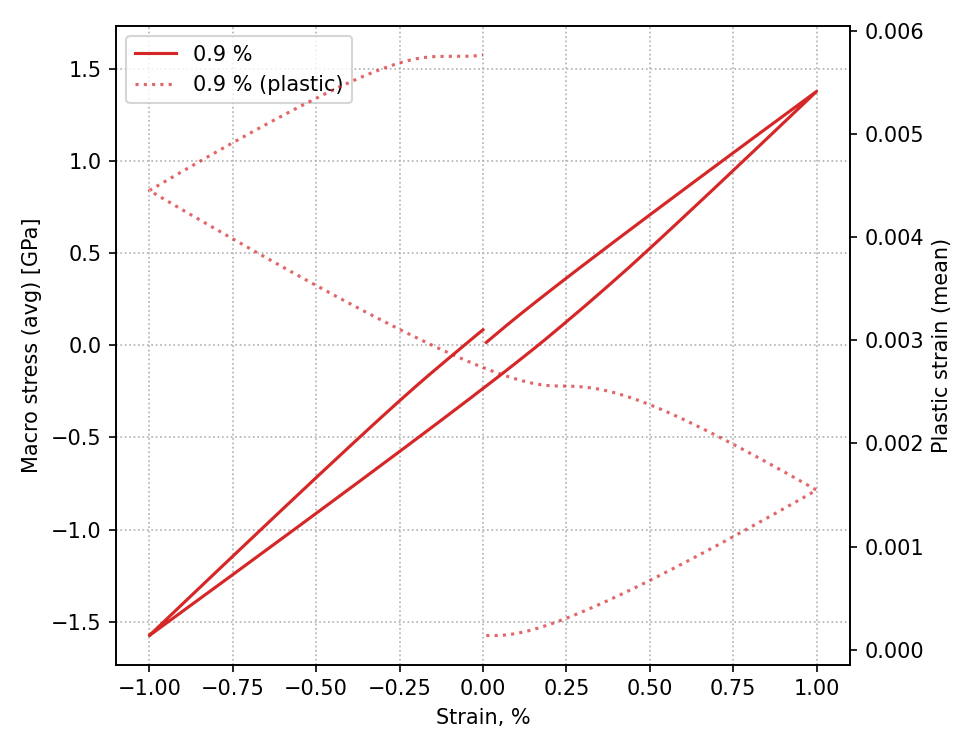

The table this chart was drawn from, first rows:
macro_strain, plastic_mean, sig_xx_nd, sig_yy_nd, sig_zz_nd, sig_vm_nd, sig_xx_GPa, sig_yy_GPa, sig_zz_GPa, sig_vm_GPa
1.000000e-04, 1.377627e-04, 9.074203e-05, -1.815741e-07, -1.371755e-05, 1.291713e-04, 1.528096e-02, -3.057708e-05, -2.310035e-03, 2.175245e-02
2.000000e-04, 1.377627e-04, 1.814841e-04, -3.631482e-07, -2.743509e-05, 2.583427e-04, 3.056192e-02, -6.115415e-05, -4.620070e-03, 4.350490e-02
3.000000e-04, 1.377727e-04, 2.722198e-04, -5.446462e-07, -4.114638e-05, 3.875090e-04, 4.584181e-02, -9.171842e-05, -6.929051e-03, 6.525652e-02
4.000000e-04, 1.380958e-04, 3.627574e-04, -5.243914e-07, -5.486133e-05, 5.164014e-04, 6.108834e-02, -8.830751e-05, -9.238648e-03, 8.696200e-02
5.000000e-04, 1.391256e-04, 4.528477e-04, -6.975955e-07, -6.793558e-05, 6.445925e-04, 7.625956e-02, -1.174751e-04, -1.144035e-02, 1.085494e-01
6.000000e-04, 1.410551e-04, 5.423689e-04, 3.258803e-07, -8.163736e-05, 7.720951e-04, 9.133493e-02, 5.487824e-05, -1.374773e-02, 1.300208e-01
7.000000e-04, 1.439418e-04, 6.312844e-04, 1.443062e-07, -9.352842e-05, 8.998587e-04, 1.063083e-01, 2.430117e-05, -1.575019e-02, 1.515362e-01
8.000000e-04, 1.477598e-04, 7.196107e-04, -5.927028e-09, -1.048616e-04, 1.025407e-03, 1.211824e-01, -9.981116e-07, -1.765869e-02, 1.726785e-01
9.000000e-04, 1.524665e-04, 8.073746e-04, 2.751886e-06, -1.185405e-04, 1.150516e-03, 1.359619e-01, 4.634177e-04, -1.996222e-02, 1.937469e-01
1.000000e-03, 1.579909e-04, 8.946211e-04, 2.604761e-06, -1.287971e-04, 1.274457e-03, 1.506542e-01, 4.386418e-04, -2.168943e-02, 2.146186e-01
1.100000e-03, 1.642717e-04, 9.813891e-04, 2.435615e-06, -1.385531e-04, 1.400624e-03, 1.652659e-01, 4.101575e-04, -2.333235e-02, 2.358651e-01
1.200000e-03, 1.712568e-04, 1.067711e-03, 6.616160e-06, -1.522132e-04, 1.523792e-03, 1.798026e-01, 1.114161e-03, -2.563271e-02, 2.566066e-01
1.300000e-03, 1.788749e-04, 1.153633e-03, 6.497248e-06, -1.611734e-04, 1.645764e-03, 1.942718e-01, 1.094137e-03, -2.714160e-02, 2.771466e-01
1.400000e-03, 1.870742e-04, 1.239187e-03, 1.143588e-05, -1.748233e-04, 1.767924e-03, 2.086791e-01, 1.925802e-03, -2.944025e-02, 2.977184e-01
1.500000e-03, 1.958205e-04, 1.324395e-03, 1.125430e-05, -1.830069e-04, 1.892974e-03, 2.230281e-01, 1.895224e-03, -3.081837e-02, 3.187768e-01
1.600000e-03, 2.050631e-04, 1.409288e-03, 1.114884e-05, -1.909527e-04, 2.013434e-03, 2.373242e-01, 1.877465e-03, -3.215644e-02, 3.390624e-01
1.700000e-03, 2.147634e-04, 1.493892e-03, 1.702474e-05, -2.045902e-04, 2.134324e-03, 2.515715e-01, 2.866967e-03, -3.445299e-02, 3.594202e-01
1.800000e-03, 2.248917e-04, 1.578225e-03, 1.690650e-05, -2.119628e-04, 2.253968e-03, 2.657731e-01, 2.847054e-03, -3.569453e-02, 3.795683e-01
1.900000e-03, 2.354087e-04, 1.662312e-03, 1.674575e-05, -2.190469e-04, 2.378218e-03, 2.799334e-01, 2.819985e-03, -3.688750e-02, 4.004919e-01
2.000000e-03, 2.463010e-04, 1.746162e-03, 2.336596e-05, -2.326746e-04, 2.498168e-03, 2.940536e-01, 3.934827e-03, -3.918240e-02, 4.206915e-01
2.100000e-03, 2.575370e-04, 1.829793e-03, 2.327692e-05, -2.393755e-04, 2.616779e-03, 3.081372e-01, 3.919833e-03, -4.031083e-02, 4.406655e-01
2.200000e-03, 2.690842e-04, 1.913228e-03, 3.030596e-05, -2.529975e-04, 2.736144e-03, 3.221875e-01, 5.103524e-03, -4.260479e-02, 4.607667e-01
2.300000e-03, 2.809417e-04, 1.996466e-03, 3.012437e-05, -2.592126e-04, 2.854182e-03, 3.362048e-01, 5.072944e-03, -4.365140e-02, 4.806443e-01
2.400000e-03, 2.930782e-04, 2.079527e-03, 3.004282e-05, -2.653512e-04, 2.977762e-03, 3.501923e-01, 5.059211e-03, -4.468514e-02, 5.014552e-01
2.500000e-03, 3.054768e-04, 2.162422e-03, 3.760347e-05, -2.789661e-04, 3.096484e-03, 3.641519e-01, 6.332425e-03, -4.697789e-02, 5.214479e-01
2.600000e-03, 3.181325e-04, 2.245154e-03, 3.742187e-05, -2.846761e-04, 3.213770e-03, 3.780840e-01, 6.301842e-03, -4.793945e-02, 5.411988e-01
2.700000e-03, 3.310150e-04, 2.327742e-03, 3.734654e-05, -2.903489e-04, 3.330872e-03, 3.919918e-01, 6.289158e-03, -4.889475e-02, 5.609189e-01
2.800000e-03, 3.441250e-04, 2.410186e-03, 4.535144e-05, -3.039579e-04, 3.449029e-03, 4.058754e-01, 7.637183e-03, -5.118651e-02, 5.808165e-01
2.900000e-03, 3.574502e-04, 2.492494e-03, 4.516982e-05, -3.092442e-04, 3.572114e-03, 4.197360e-01, 7.606597e-03, -5.207672e-02, 6.015441e-01
3.000000e-03, 3.709688e-04, 2.574679e-03, 4.509974e-05, -3.145196e-04, 3.688637e-03, 4.335759e-01, 7.594796e-03, -5.296510e-02, 6.211664e-01
3.100000e-03, 3.846823e-04, 2.656740e-03, 5.348144e-05, -3.281234e-04, 3.806240e-03, 4.473949e-01, 9.006274e-03, -5.525599e-02, 6.409708e-01
3.200000e-03, 3.985727e-04, 2.738688e-03, 5.338683e-05, -3.331391e-04, 3.922474e-03, 4.611951e-01, 8.990343e-03, -5.610062e-02, 6.605446e-01
3.300000e-03, 4.126357e-04, 2.820527e-03, 5.323306e-05, -3.379862e-04, 4.045294e-03, 4.749767e-01, 8.964448e-03, -5.691688e-02, 6.812276e-01
3.400000e-03, 4.268678e-04, 2.902258e-03, 6.193846e-05, -3.515856e-04, 4.162456e-03, 4.887403e-01, 1.043044e-02, -5.920702e-02, 7.009575e-01
3.500000e-03, 4.412522e-04, 2.983893e-03, 6.187544e-05, -3.563201e-04, 4.278182e-03, 5.024875e-01, 1.041982e-02, -6.000431e-02, 7.204459e-01
3.600000e-03, 4.557846e-04, 3.065433e-03, 7.076827e-05, -3.699168e-04, 4.395132e-03, 5.162189e-01, 1.191738e-02, -6.229399e-02, 7.401402e-01
3.700000e-03, 4.704633e-04, 3.146880e-03, 7.058656e-05, -3.743464e-04, 4.517776e-03, 5.299346e-01, 1.188678e-02, -6.303993e-02, 7.607935e-01
3.800000e-03, 4.852784e-04, 3.228240e-03, 7.052708e-05, -3.788118e-04, 4.633111e-03, 5.436356e-01, 1.187676e-02, -6.379190e-02, 7.802159e-01
3.900000e-03, 5.002239e-04, 3.309517e-03, 7.967773e-05, -3.924048e-04, 4.749703e-03, 5.573226e-01, 1.341773e-02, -6.608097e-02, 7.998500e-01
4.000000e-03, 5.152964e-04, 3.390712e-03, 7.959043e-05, -3.966794e-04, 4.864816e-03, 5.709960e-01, 1.340303e-02, -6.680081e-02, 8.192351e-01
4.100000e-03, 5.304862e-04, 3.471833e-03, 7.943879e-05, -4.008154e-04, 4.987214e-03, 5.846567e-01, 1.337749e-02, -6.749732e-02, 8.398469e-01
4.200000e-03, 5.457960e-04, 3.552877e-03, 8.881679e-05, -4.144052e-04, 5.103586e-03, 5.983045e-01, 1.495675e-02, -6.978583e-02, 8.594439e-01
4.300000e-03, 5.612179e-04, 3.633849e-03, 8.876221e-05, -4.184912e-04, 5.218362e-03, 6.119402e-01, 1.494756e-02, -7.047392e-02, 8.787722e-01
4.400000e-03, 5.767424e-04, 3.714755e-03, 9.827414e-05, -4.320789e-04, 5.334494e-03, 6.255648e-01, 1.654936e-02, -7.276209e-02, 8.983288e-01
4.500000e-03, 5.923756e-04, 3.795592e-03, 9.809229e-05, -4.359039e-04, 5.449077e-03, 6.391777e-01, 1.651874e-02, -7.340622e-02, 9.176245e-01
4.600000e-03, 6.081063e-04, 3.876366e-03, 9.804023e-05, -4.397970e-04, 5.571287e-03, 6.527800e-01, 1.650997e-02, -7.406182e-02, 9.382047e-01
4.700000e-03, 6.239318e-04, 3.957079e-03, 1.077399e-04, -4.533819e-04, 5.687252e-03, 6.663721e-01, 1.814340e-02, -7.634951e-02, 9.577332e-01
4.800000e-03, 6.398543e-04, 4.037729e-03, 1.075580e-04, -4.570236e-04, 5.801546e-03, 6.799536e-01, 1.811277e-02, -7.696277e-02, 9.769803e-01
4.900000e-03, 6.558620e-04, 4.118325e-03, 1.075082e-04, -4.607435e-04, 5.915790e-03, 6.935259e-01, 1.810438e-02, -7.758920e-02, 9.962191e-01
5.000000e-03, 6.719578e-04, 4.198863e-03, 1.173766e-04, -4.743257e-04, 6.031481e-03, 7.070886e-01, 1.976621e-02, -7.987644e-02, 1.015701e+00
5.100000e-03, 6.881394e-04, 4.279346e-03, 1.171946e-04, -4.778032e-04, 6.153579e-03, 7.206419e-01, 1.973556e-02, -8.046205e-02, 1.036263e+00
5.200000e-03, 7.043994e-04, 4.359778e-03, 1.171467e-04, -4.813652e-04, 6.267592e-03, 7.341867e-01, 1.972751e-02, -8.106190e-02, 1.055463e+00
5.300000e-03, 7.207395e-04, 4.440158e-03, 1.271675e-04, -4.949449e-04, 6.383054e-03, 7.477227e-01, 2.141500e-02, -8.334873e-02, 1.074906e+00
5.400000e-03, 7.371542e-04, 4.520490e-03, 1.270883e-04, -4.983775e-04, 6.496940e-03, 7.612505e-01, 2.140167e-02, -8.392677e-02, 1.094085e+00
5.500000e-03, 7.536423e-04, 4.600774e-03, 1.269389e-04, -5.016934e-04, 6.618948e-03, 7.747703e-01, 2.137651e-02, -8.448516e-02, 1.114631e+00
5.600000e-03, 7.702043e-04, 4.681009e-03, 1.370979e-04, -5.152708e-04, 6.734228e-03, 7.882819e-01, 2.308729e-02, -8.677160e-02, 1.134044e+00
5.700000e-03, 7.868340e-04, 4.761200e-03, 1.370529e-04, -5.186013e-04, 6.847894e-03, 8.017861e-01, 2.307971e-02, -8.733245e-02, 1.153185e+00
5.800000e-03, 8.035295e-04, 4.841348e-03, 1.472950e-04, -5.321772e-04, 6.963099e-03, 8.152830e-01, 2.480449e-02, -8.961863e-02, 1.172586e+00
5.900000e-03, 8.202919e-04, 4.921452e-03, 1.471127e-04, -5.352861e-04, 7.076777e-03, 8.287725e-01, 2.477378e-02, -9.014219e-02, 1.191729e+00
6.000000e-03, 8.371180e-04, 5.001514e-03, 1.470693e-04, -5.384936e-04, 7.198514e-03, 8.422549e-01, 2.476647e-02, -9.068233e-02, 1.212230e+00
... 340 more rows
